Photos from the image-classification dataset "UseSteeringWheel-ImageProcessing-DeepLearning-HandGesture" in the GitHub repository bilge97/UseSteeringWheel-ImageProcessing-DeepLearning-HandGesture. Its 3 classes are: left, right, stop.

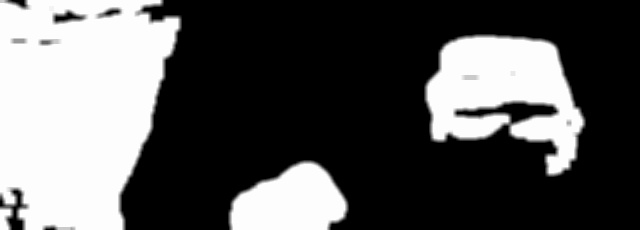
Label: right

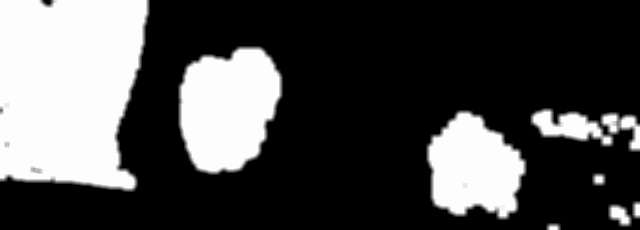
Label: right

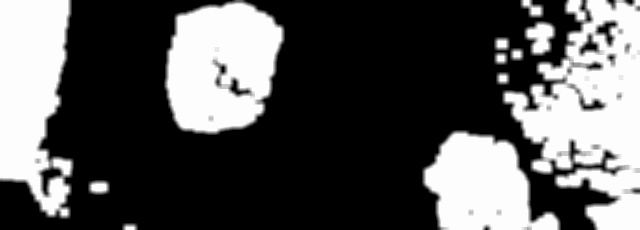
Label: left

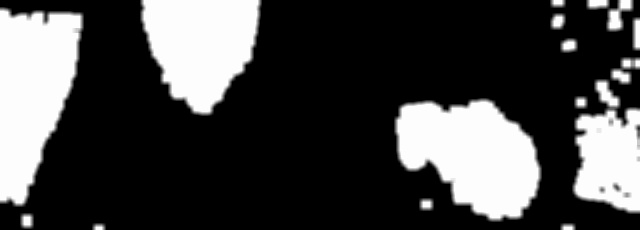
Label: left

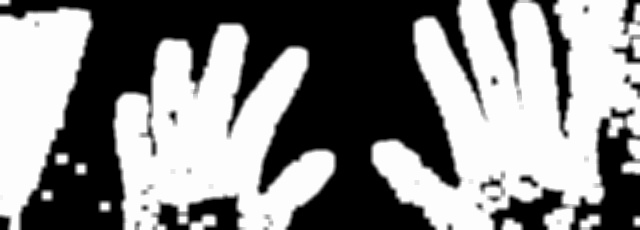
Label: stop

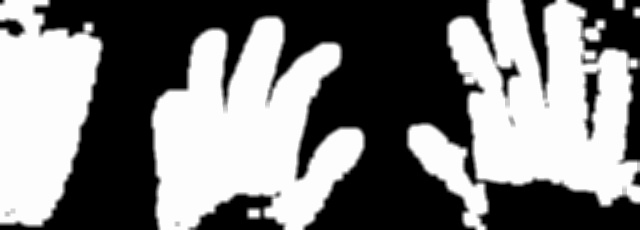
Label: stop
